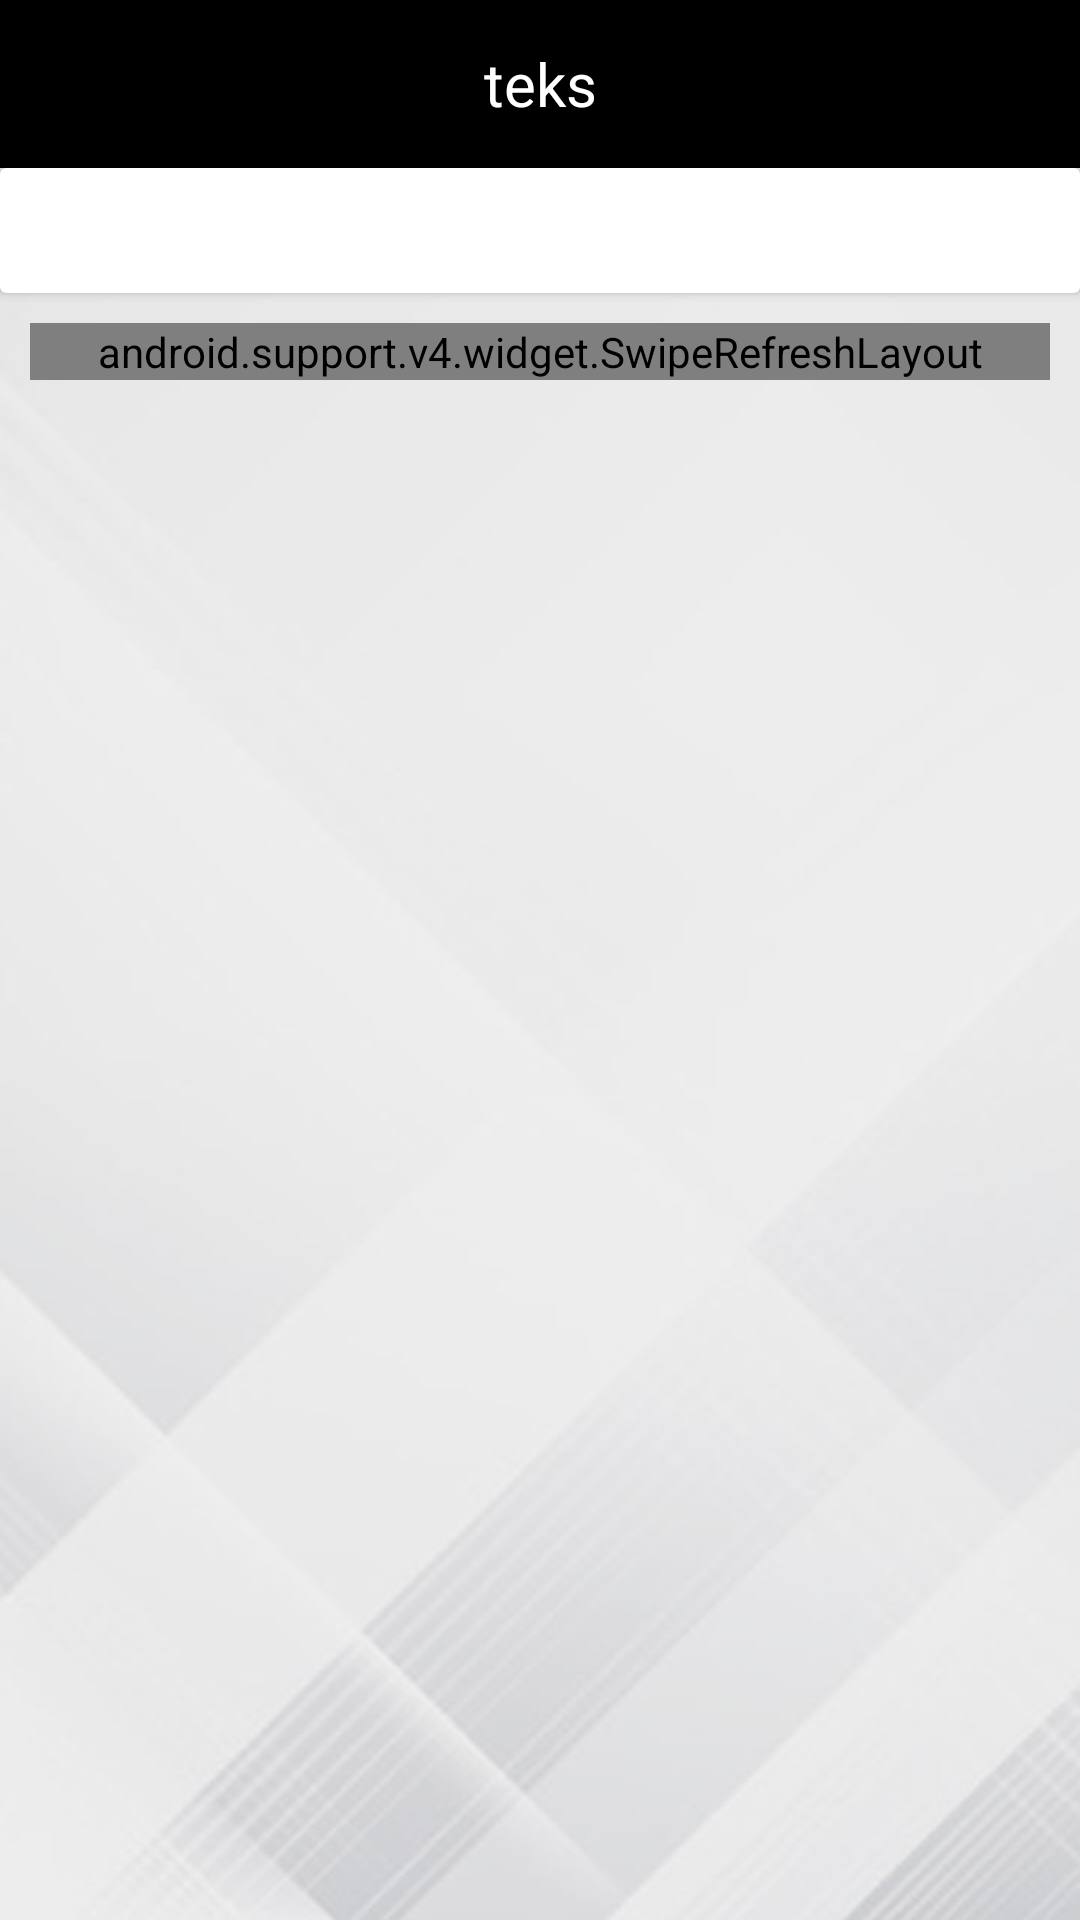

This screen was rendered from an Android layout file. Write that file and the resources it references.
<!-- AndroidManifest.xml: application theme AppTheme -->
<!-- res/layout/activity_main.xml -->
<?xml version="1.0" encoding="utf-8"?>
<RelativeLayout xmlns:android="http://schemas.android.com/apk/res/android"
    xmlns:tools="http://schemas.android.com/tools"
    android:layout_width="match_parent"
    android:layout_height="match_parent"
    android:orientation="vertical"
    android:background="@drawable/background_basic">

    <include layout="@layout/toolbar_layout" />


    <LinearLayout
        android:layout_width="match_parent"
        android:layout_height="wrap_content"
        android:layout_below="@+id/toolbarLayout"
        android:orientation="vertical">

        <android.support.v7.widget.CardView
            android:layout_width="match_parent"
            android:layout_height="wrap_content">
            <TextView
                android:id="@+id/nameTV"
                android:layout_width="match_parent"
                android:layout_height="wrap_content"
                android:padding="10dp"
                android:gravity="center"
                android:textSize="16sp"
                android:textColor="@android:color/black"
                />
        </android.support.v7.widget.CardView>

        <include layout="@layout/recyler_view" />

    </LinearLayout>


</RelativeLayout>
<!-- res/layout/toolbar_layout.xml (included above) -->
<?xml version="1.0" encoding="utf-8"?>
<android.support.design.widget.AppBarLayout xmlns:android="http://schemas.android.com/apk/res/android"
    xmlns:app="http://schemas.android.com/apk/res-auto"
    android:id="@+id/toolbarLayout"
    android:layout_width="match_parent"
    android:layout_height="wrap_content"
    android:orientation="vertical">

    <android.support.v7.widget.Toolbar
        android:id="@+id/toolbar_main"
        android:layout_width="match_parent"
        android:theme="@style/ToolbarColoredBackArrow"
        android:layout_height="?android:attr/actionBarSize"
        android:background="@color/colorPrimary"
        app:layout_scrollFlags="scroll|enterAlways">

        <TextView
            android:id="@+id/title_toolbar"
            android:textSize="20sp"
            android:layout_width="wrap_content"
            android:layout_height="wrap_content"
            android:layout_gravity="center"
            android:text="teks"
            android:textColor="@android:color/white" />


    </android.support.v7.widget.Toolbar>
</android.support.design.widget.AppBarLayout>
<!-- res/layout/recyler_view.xml (included above) -->
<?xml version="1.0" encoding="utf-8"?>
<LinearLayout xmlns:android="http://schemas.android.com/apk/res/android"
    android:layout_width="match_parent"
    android:layout_height="wrap_content"
    android:layout_margin="10dp"
    android:orientation="vertical">


    <android.support.v4.widget.SwipeRefreshLayout
        android:id="@+id/swipeRefresh"
        android:layout_width="match_parent"
        android:layout_height="match_parent">
        <LinearLayout
            android:layout_width="match_parent"
            android:layout_height="wrap_content"
            android:orientation="vertical">
            <android.support.v7.widget.RecyclerView
                android:id="@+id/recyclerView"
                android:layout_width="match_parent"
                android:layout_height="wrap_content" />

            <include layout="@layout/empty_view"/>
        </LinearLayout>


    </android.support.v4.widget.SwipeRefreshLayout>

</LinearLayout>
<!-- res/layout/empty_view.xml (included above) -->
<?xml version="1.0" encoding="utf-8"?>
<LinearLayout xmlns:android="http://schemas.android.com/apk/res/android"
    android:id="@+id/error_view"
    android:layout_width="match_parent"
    android:layout_height="match_parent"
    android:gravity="center"
    android:visibility="gone"
    android:orientation="vertical">

    <ImageView
        android:layout_width="100dp"
        android:layout_height="100dp"
        android:src="@drawable/no_data" />

    <TextView
        android:id="@+id/noDataTV"
        android:layout_marginTop="5dp"
        android:layout_width="wrap_content"
        android:layout_height="wrap_content"
        android:text="@string/no_data_found"/>
</LinearLayout>
<!-- resources referenced by this layout -->
<resources>
  <color name="colorPrimary">@android:color/black</color>
  <!-- drawable background_basic: png bitmap (drawable-v24, 21535 bytes) -->
  <!-- drawable no_data: png bitmap (drawable-v24, 36059 bytes) -->
  <string name="no_data_found">No Data Found</string>
  <style name="ToolbarColoredBackArrow" parent="AppTheme">
          <item name="android:textColorSecondary">@android:color/white</item>
      </style>
  <style name="AppTheme" parent="Theme.AppCompat.Light.DarkActionBar">
          
          <item name="colorPrimary">@color/colorPrimary</item>
          <item name="colorPrimaryDark">@color/colorPrimaryDark</item>
          <item name="colorAccent">@color/colorAccent</item>
      </style>
  <color name="colorPrimaryDark">@android:color/holo_orange_light</color>
  <color name="colorAccent">@android:color/holo_red_dark</color>
</resources>
